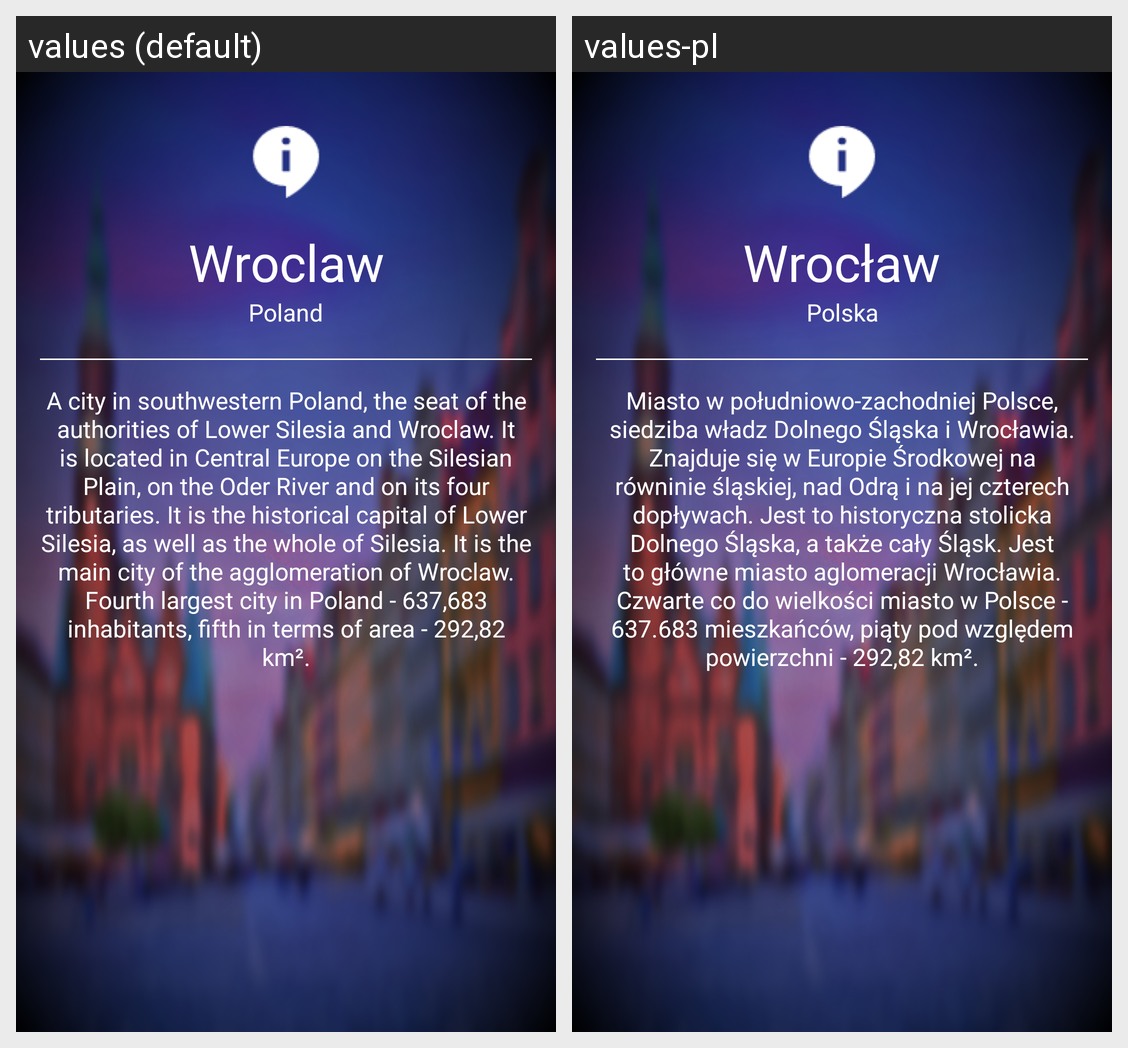

This grid shows one Android layout under two languages. Give, for every string resource on the screen, its name, the default text and each shown locale's text.
Android screen res/layout/activity_category_about.xml rendered under 2 locales, left to right: values (default), values-pl. Device: Nexus 5 (rendered at 1080×1920; each locale shown at half size, 540×960, under a caption strip naming it); theme AppTheme.
Strings drawn on this screen, with the default value and each locale's value (text and hints the layout hard-codes, and strings that could not be matched under every locale, appear in the picture but are not listed):

wroclaw_text_view
  values: Wroclaw
  values-pl: Wrocław

poland_text_view
  values: Poland
  values-pl: Polska

wroclaw_about
  values: A city in southwestern Poland, the seat of the authorities of Lower Silesia and Wroclaw. It is located in Central Europe on the Silesian Plain, on the Oder River and on its four tributaries. It is the historical capital of Lower Silesia, as well as the whole of Silesia. It is the main city of the agglomeration of Wroclaw. Fourth largest city in Poland - 637,683 inhabitants, fifth in terms of area …[clipped]
  values-pl: Miasto w południowo-zachodniej Polsce, siedziba władz Dolnego Śląska i Wrocławia. Znajduje się w Europie Środkowej na równinie śląskiej, nad Odrą i na jej czterech dopływach. Jest to historyczna stolicka Dolnego Śląska, a także cały Śląsk. Jest to główne miasto aglomeracji Wrocławia. Czwarte co do wielkości miasto w Polsce - 637.683 mieszkańców, piąty pod względem powierzchni - 292,82 km².
